Dataset: Cay-sau-rieng (GitHub, TonyVu258/dataset-build). Classes: anthracnose disease, canker disease, fruit rot, mealybug infestation, pink disease, sooty mold, stem blight, stem cracking gummosis, thrips disease, yellow leaf.

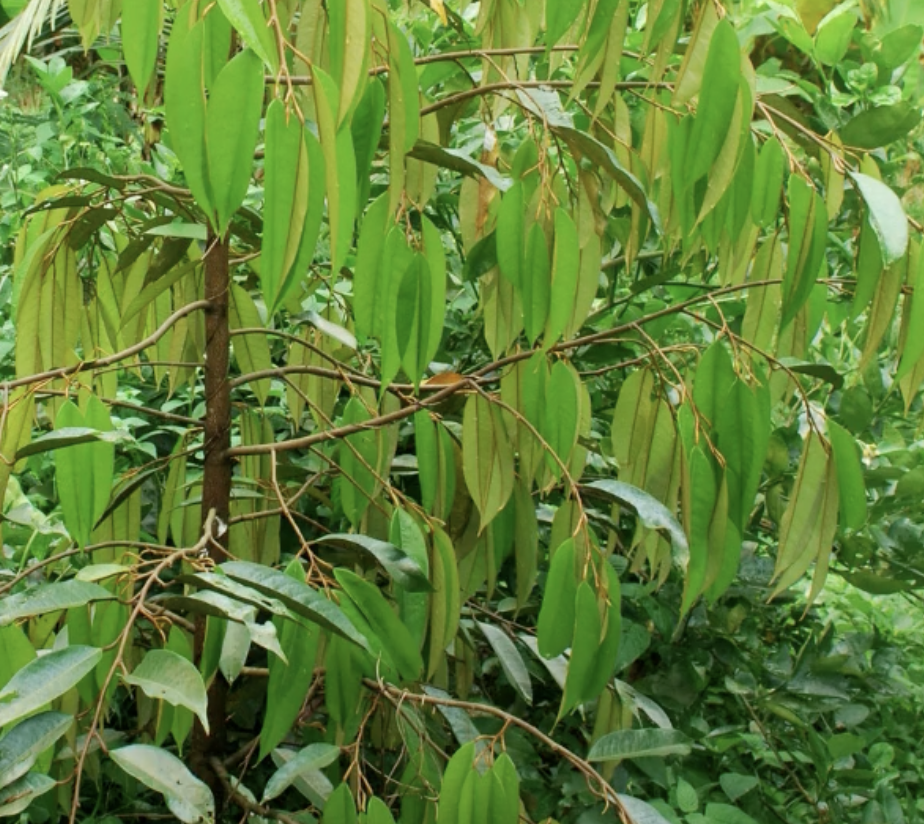
Label: yellow leaf

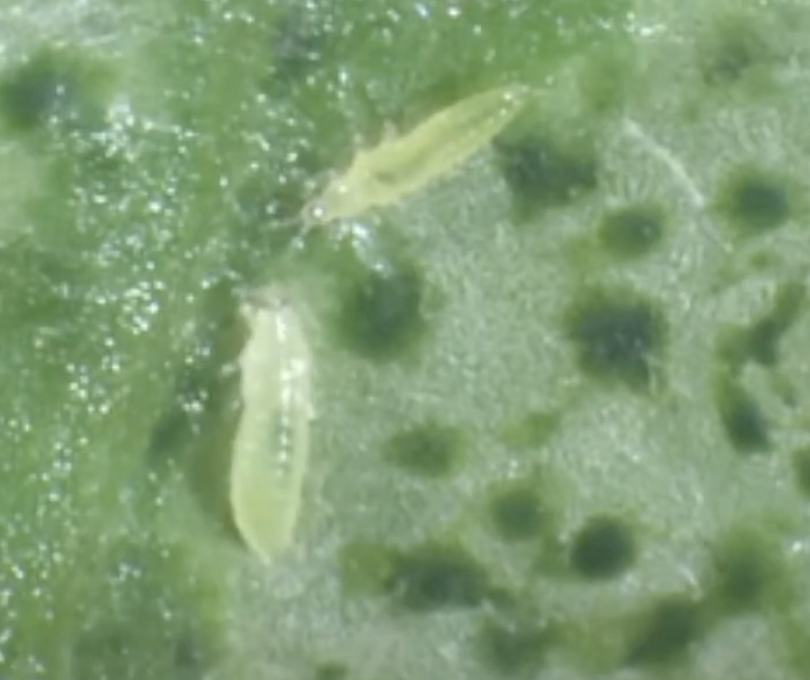
Label: thrips disease

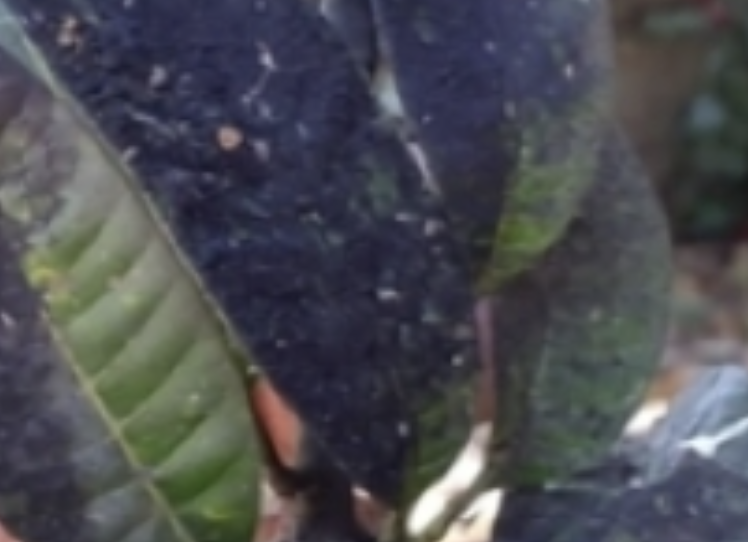
Label: sooty mold

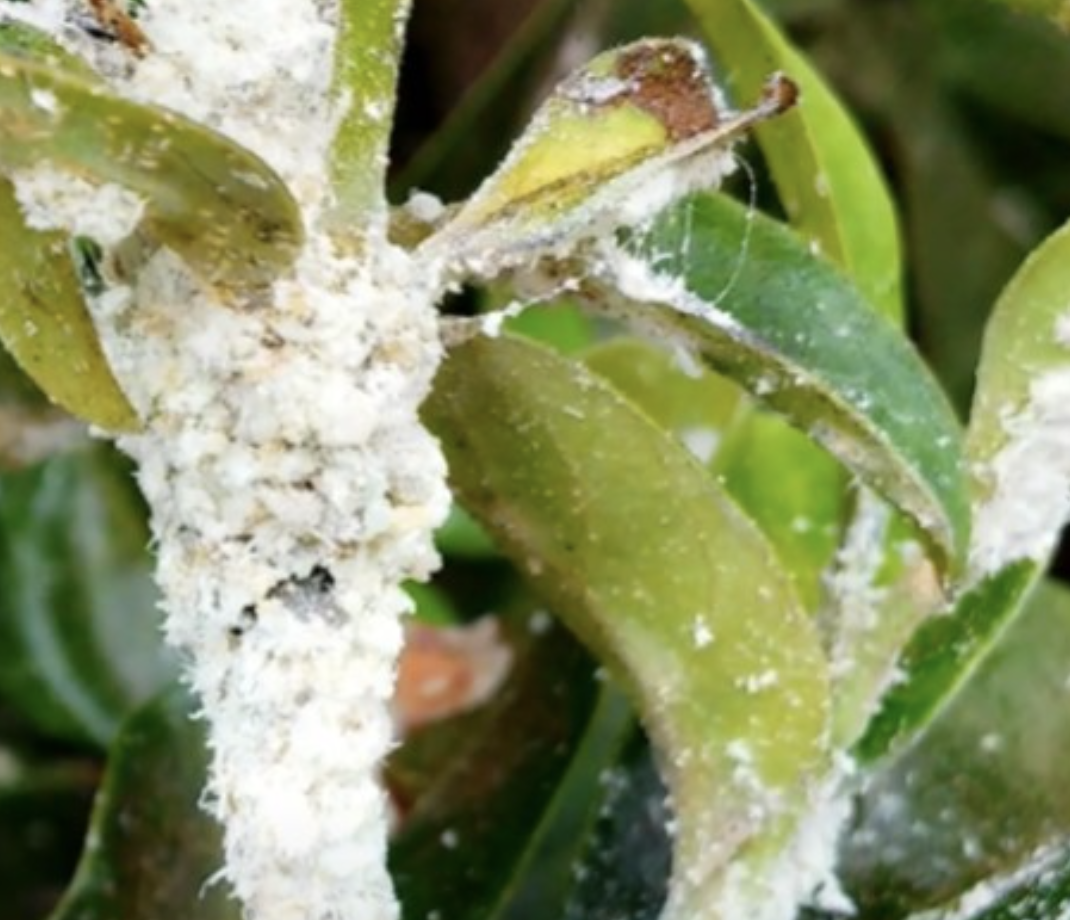
Label: mealybug infestation

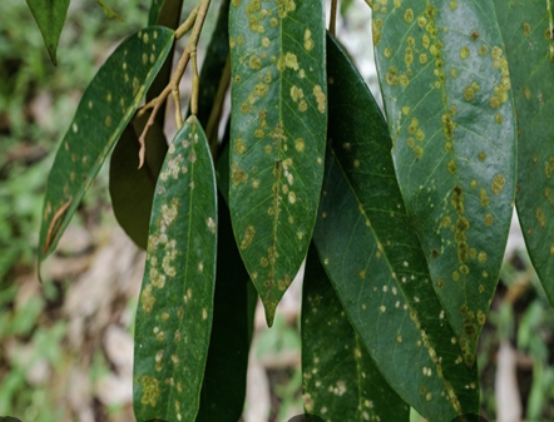
Label: stem blight

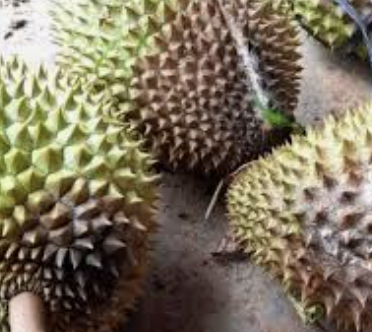
Label: fruit rot
